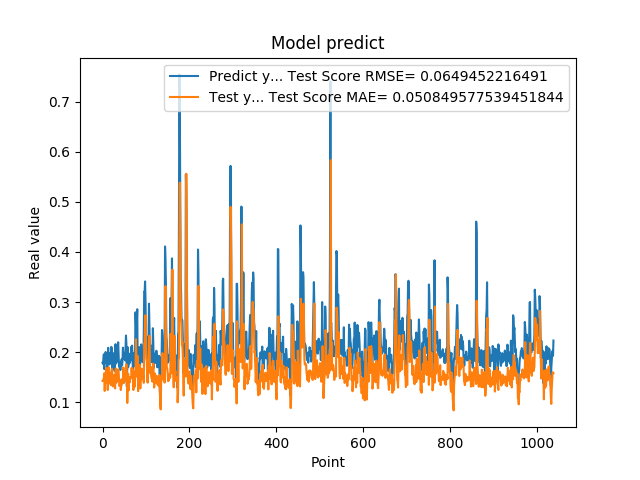

The data file committed next to this chart (first rows):
1.787700653076171875e-01, 1.425849457844188817e-01
1.761920750141144076e-01, 1.428923169314976760e-01
1.861467957496643066e-01, 1.422632145438237350e-01
1.954913884401321134e-01, 1.489148830622983033e-01
1.660518944263458530e-01, 1.575605792011627870e-01
1.907722949981689176e-01, 1.224108129922850952e-01
1.898660957813262939e-01, 1.536227152839386434e-01
2.001174986362457275e-01, 1.372739565571770015e-01
1.948629021644592563e-01, 1.682388325533673290e-01
1.779100298881530762e-01, 1.550336508442396732e-01
1.810636967420578003e-01, 1.443275042879802461e-01
1.635809391736984530e-01, 1.440463264808048982e-01
1.916799396276473999e-01, 1.241782609804978482e-01
2.085516005754470825e-01, 1.469662760652338529e-01
1.828240007162094394e-01, 1.699797294187191110e-01
1.857409924268722534e-01, 1.446288642441542482e-01
1.752161234617233276e-01, 1.501360458317823610e-01
1.845117062330245972e-01, 1.370284996518040810e-01
1.984785944223403931e-01, 1.432429318121627437e-01
1.841159015893935880e-01, 1.589155195920019525e-01
2.104043960571288785e-01, 1.337317636686098654e-01
2.088565975427627841e-01, 1.650449341801231984e-01
1.900728046894073209e-01, 1.667415495649344492e-01
1.658952832221984863e-01, 1.480144249945613000e-01
1.852532625198364535e-01, 1.313493485191185306e-01
1.799222826957702359e-01, 1.410390713198731161e-01
1.978618204593658447e-01, 1.399675539478413555e-01
1.711323857307434082e-01, 1.541031228685983689e-01
1.623787879943847379e-01, 1.331974024383655864e-01
2.059821039438247958e-01, 1.273945903138206659e-01
2.158481031656264981e-01, 1.661865761600526403e-01
1.768843084573745450e-01, 1.668415493185083920e-01
1.834106147289275845e-01, 1.390111520503609921e-01
1.805770993232727051e-01, 1.419156029762362603e-01
2.012096941471099854e-01, 1.424227822719539294e-01
2.066745012998580933e-01, 1.556181147516255969e-01
2.195876985788345337e-01, 1.656785452227829136e-01
1.944769918918609619e-01, 1.621812302314331600e-01
1.704634428024291992e-01, 1.444259634559673655e-01
1.750701963901519775e-01, 1.321783082056253167e-01
1.796004772186279297e-01, 1.356741037913666292e-01
1.640222966670989990e-01, 1.443921594311914636e-01
1.769366562366485596e-01, 1.241006297051470975e-01
1.781685650348663330e-01, 1.318198810331294990e-01
1.855484992265701294e-01, 1.340409075159943175e-01
1.732649058103561401e-01, 1.459355675646582806e-01
1.832000017166137418e-01, 1.378954401870737811e-01
2.088083624839782715e-01, 1.474084801025414559e-01
1.873752027750015536e-01, 1.692081284642264760e-01
1.986005455255508423e-01, 1.380452588097823563e-01
1.863885968923568726e-01, 1.579445408423484354e-01
1.885485500097274780e-01, 1.442392728417778713e-01
1.833238750696182529e-01, 1.539394202059188033e-01
2.096922993659972867e-01, 1.415878715015129186e-01
2.330529242753982544e-01, 1.671560652116668710e-01
2.151579260826110562e-01, 1.753327076275913166e-01
1.312076449394226074e-01, 1.597487409141151726e-01
1.684847325086593628e-01, 9.835702076887378742e-02
2.097207009792327881e-01, 1.402000273440104638e-01
1.697814613580703458e-01, 1.567127478864077106e-01
1.778024435043334961e-01, 1.234357608148270030e-01
... 979 more rows
